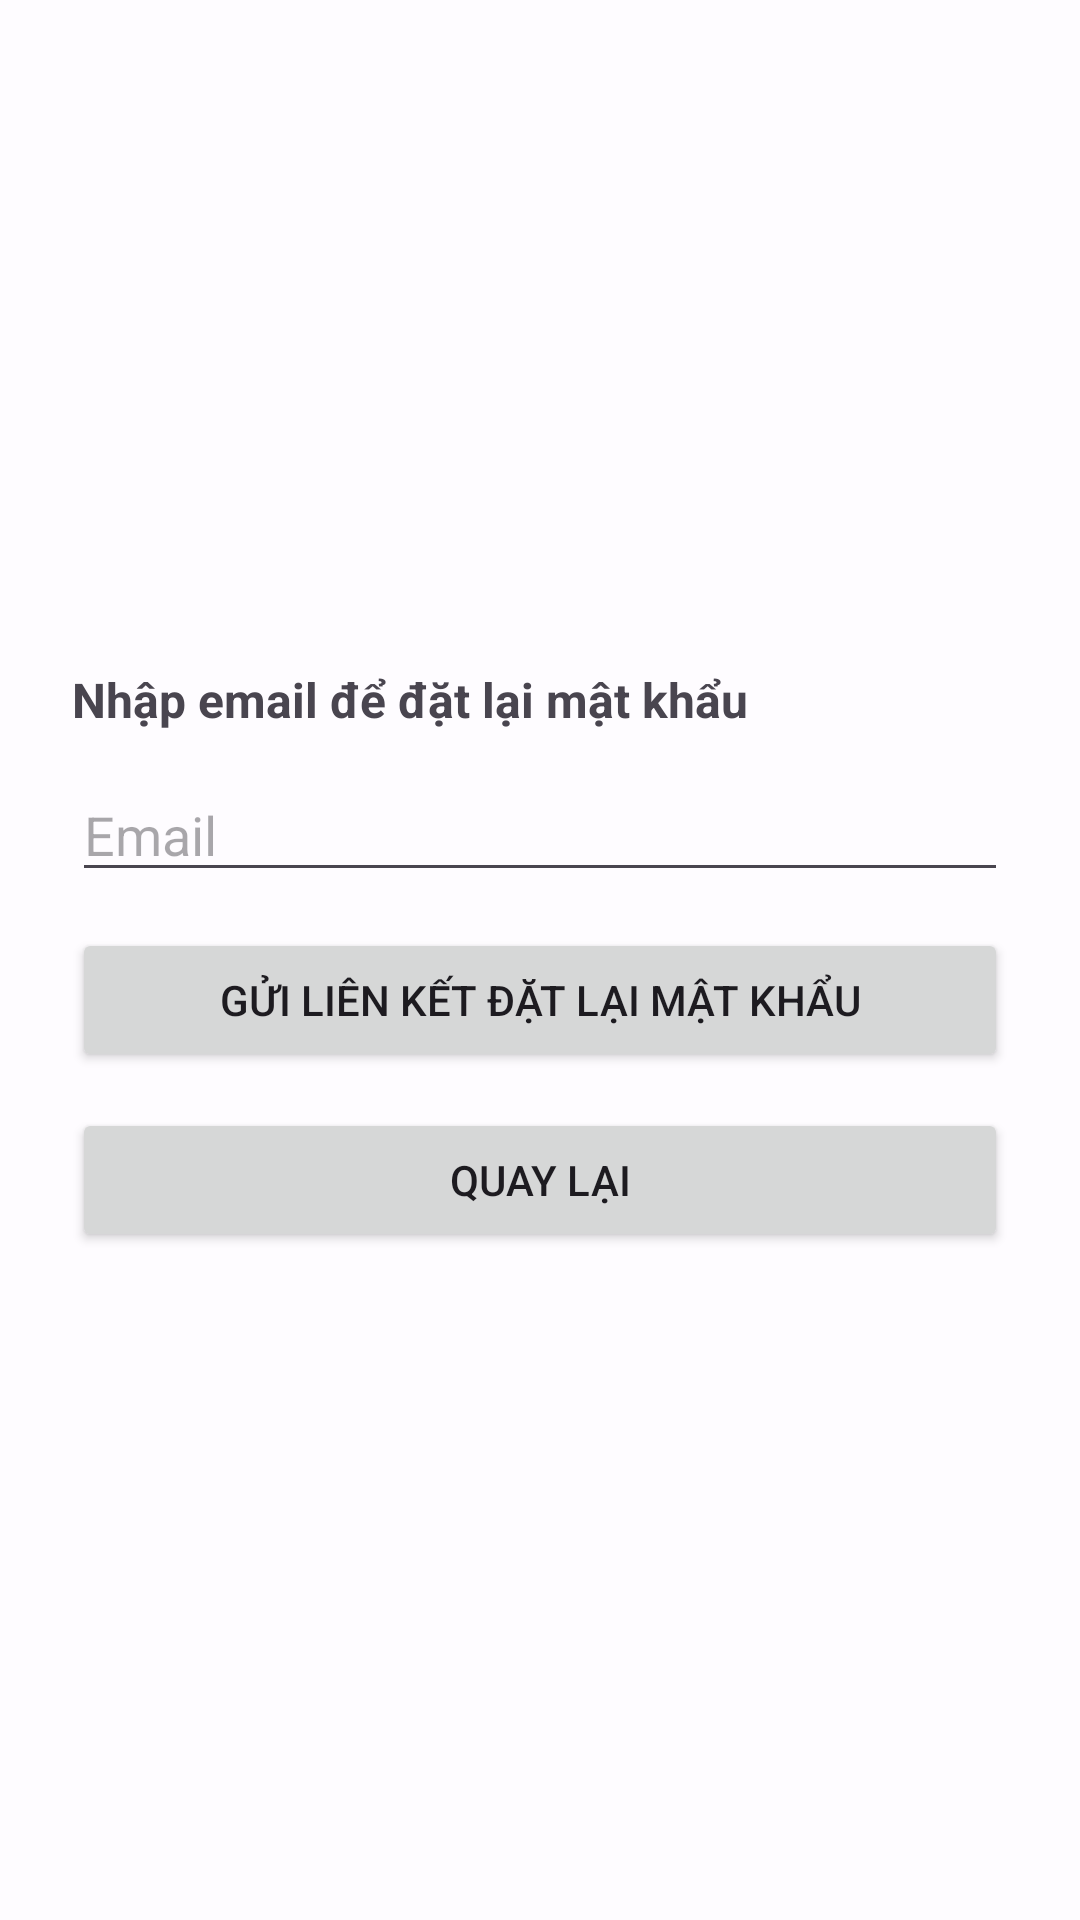

The Android layout XML behind this screen, and the referenced resources:
<!-- AndroidManifest.xml: application theme Theme.AppC2C -->
<!-- res/layout/activity_forgotpass.xml -->
<FrameLayout xmlns:android="http://schemas.android.com/apk/res/android"
    android:layout_width="match_parent"
    android:layout_height="match_parent">

    
    <ImageView
        android:layout_width="match_parent"
        android:layout_height="match_parent"
        android:scaleType="centerCrop"
        android:src="@drawable/logo"
        android:contentDescription="@string/reset_password_screen" />

    
    <LinearLayout
        android:orientation="vertical"
        android:padding="24dp"
        android:layout_width="match_parent"
        android:layout_height="match_parent"
        android:gravity="center"
        android:background="#B3FFFFFF">

        
        <TextView
            android:text="@string/reset_password_email_prompt"
            android:textSize="16sp"
            android:textStyle="bold"
            android:layout_marginBottom="12dp"
            android:layout_width="match_parent"
            android:layout_height="wrap_content"/>

        
        <EditText
            android:id="@+id/edtForgotEmail"
            android:autofillHints=""
            android:hint="@string/email"
            android:inputType="textEmailAddress"
            android:layout_width="match_parent"
            android:layout_height="wrap_content"
            android:layout_marginBottom="12dp"/>

        
        <Button
            android:id="@+id/btnResetPassword"
            android:text="@string/send_reset_link"
            android:layout_width="match_parent"
            android:layout_height="wrap_content"
            android:enabled="true"
            android:layout_marginBottom="12dp"/>

        
        <Button
            android:id="@+id/btnBack"
            android:layout_width="match_parent"
            android:layout_height="wrap_content"
            android:text="@string/back" />
    </LinearLayout>
</FrameLayout>
<!-- resources referenced by this layout -->
<resources>
  <string name="back">Quay lại</string>
  <string name="email">Email</string>
  <string name="reset_password_email_prompt">Nhập email để đặt lại mật khẩu</string>
  <string name="reset_password_screen">Nền đặt lại mật khẩu</string>
  <string name="send_reset_link">Gửi liên kết đặt lại mật khẩu</string>
  <style name="Theme.AppC2C" parent="Base.Theme.AppC2C" />
  <style name="Base.Theme.AppC2C" parent="Theme.Material3.DayNight.NoActionBar">
          
          
      </style>
</resources>
